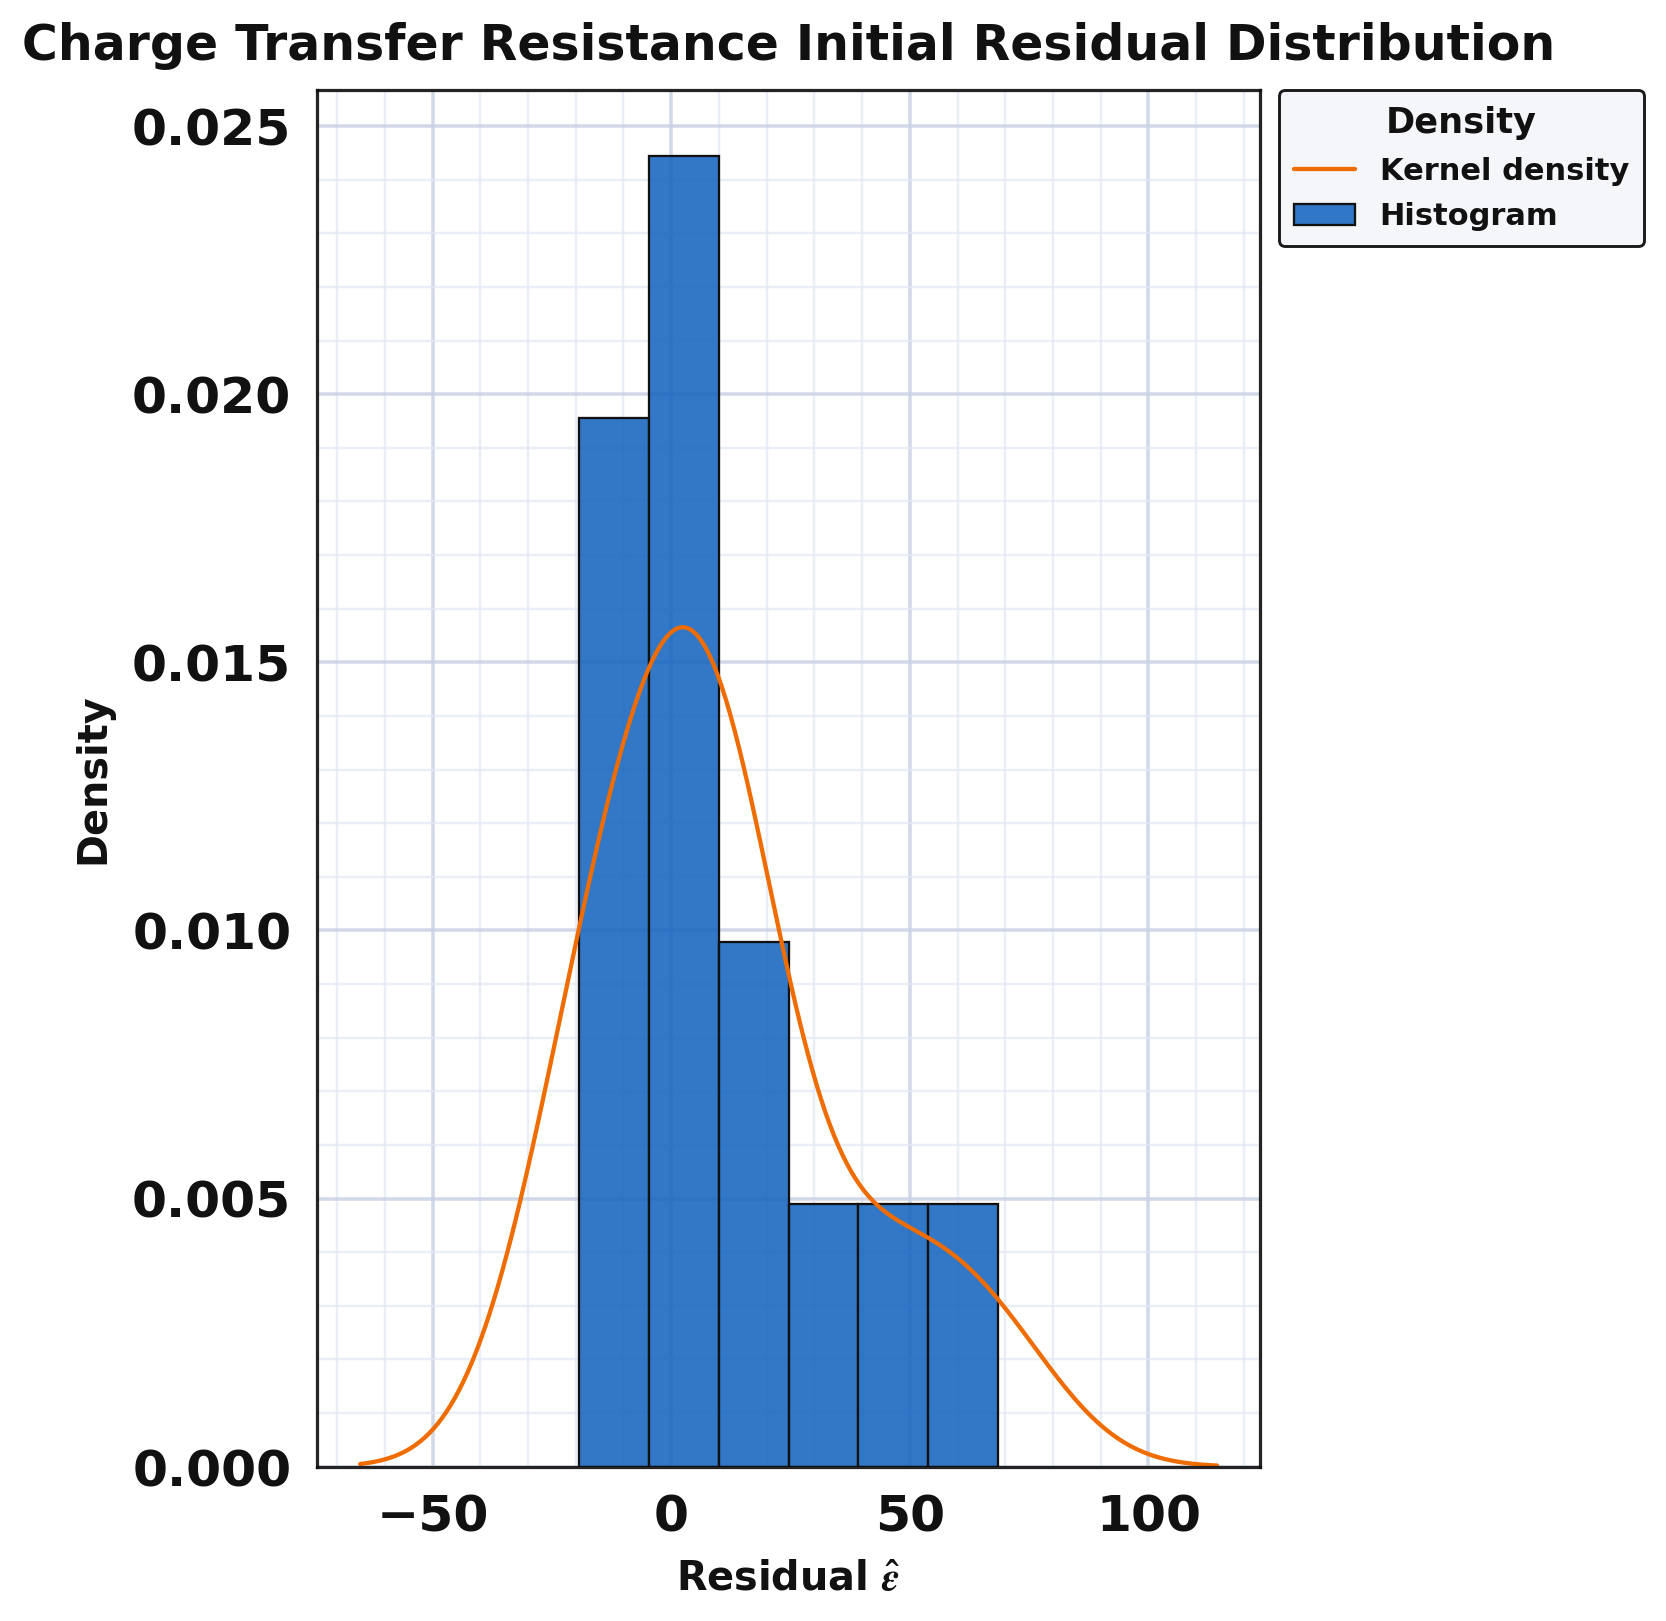

The data file committed next to this chart (first rows):
series, residual, kde_x, kde_density
residual_sample, 11.08, , 
residual_sample, 51.51, , 
residual_sample, 68.43, , 
residual_sample, -19.22, , 
residual_sample, -18.4, , 
residual_sample, -15.53, , 
residual_sample, -8.681, , 
residual_sample, 37.66, , 
residual_sample, 8.832, , 
residual_sample, 8.365, , 
residual_sample, 8.109, , 
residual_sample, 13.7, , 
residual_sample, -3.102, , 
residual_sample, 6.053, , 
kde, , -19.22, 0.01008
kde, , -18.78, 0.01026
kde, , -18.34, 0.01045
kde, , -17.9, 0.01063
kde, , -17.46, 0.0108
kde, , -17.02, 0.01098
kde, , -16.58, 0.01116
kde, , -16.14, 0.01133
kde, , -15.7, 0.0115
kde, , -15.26, 0.01167
kde, , -14.82, 0.01184
kde, , -14.38, 0.012
kde, , -13.94, 0.01217
kde, , -13.5, 0.01233
kde, , -13.06, 0.01249
kde, , -12.62, 0.01264
kde, , -12.18, 0.01279
kde, , -11.73, 0.01294
kde, , -11.29, 0.01309
kde, , -10.85, 0.01324
kde, , -10.41, 0.01338
kde, , -9.973, 0.01352
kde, , -9.532, 0.01365
kde, , -9.092, 0.01378
kde, , -8.651, 0.01391
kde, , -8.211, 0.01404
kde, , -7.771, 0.01416
kde, , -7.33, 0.01428
kde, , -6.89, 0.01439
kde, , -6.449, 0.0145
kde, , -6.009, 0.0146
kde, , -5.568, 0.0147
kde, , -5.128, 0.0148
kde, , -4.687, 0.01489
kde, , -4.247, 0.01498
kde, , -3.806, 0.01506
kde, , -3.366, 0.01514
kde, , -2.926, 0.01521
kde, , -2.485, 0.01528
kde, , -2.045, 0.01534
kde, , -1.604, 0.0154
kde, , -1.164, 0.01545
kde, , -0.7233, 0.0155
kde, , -0.2828, 0.01554
kde, , 0.1576, 0.01557
kde, , 0.5981, 0.0156
... 154 more rows
